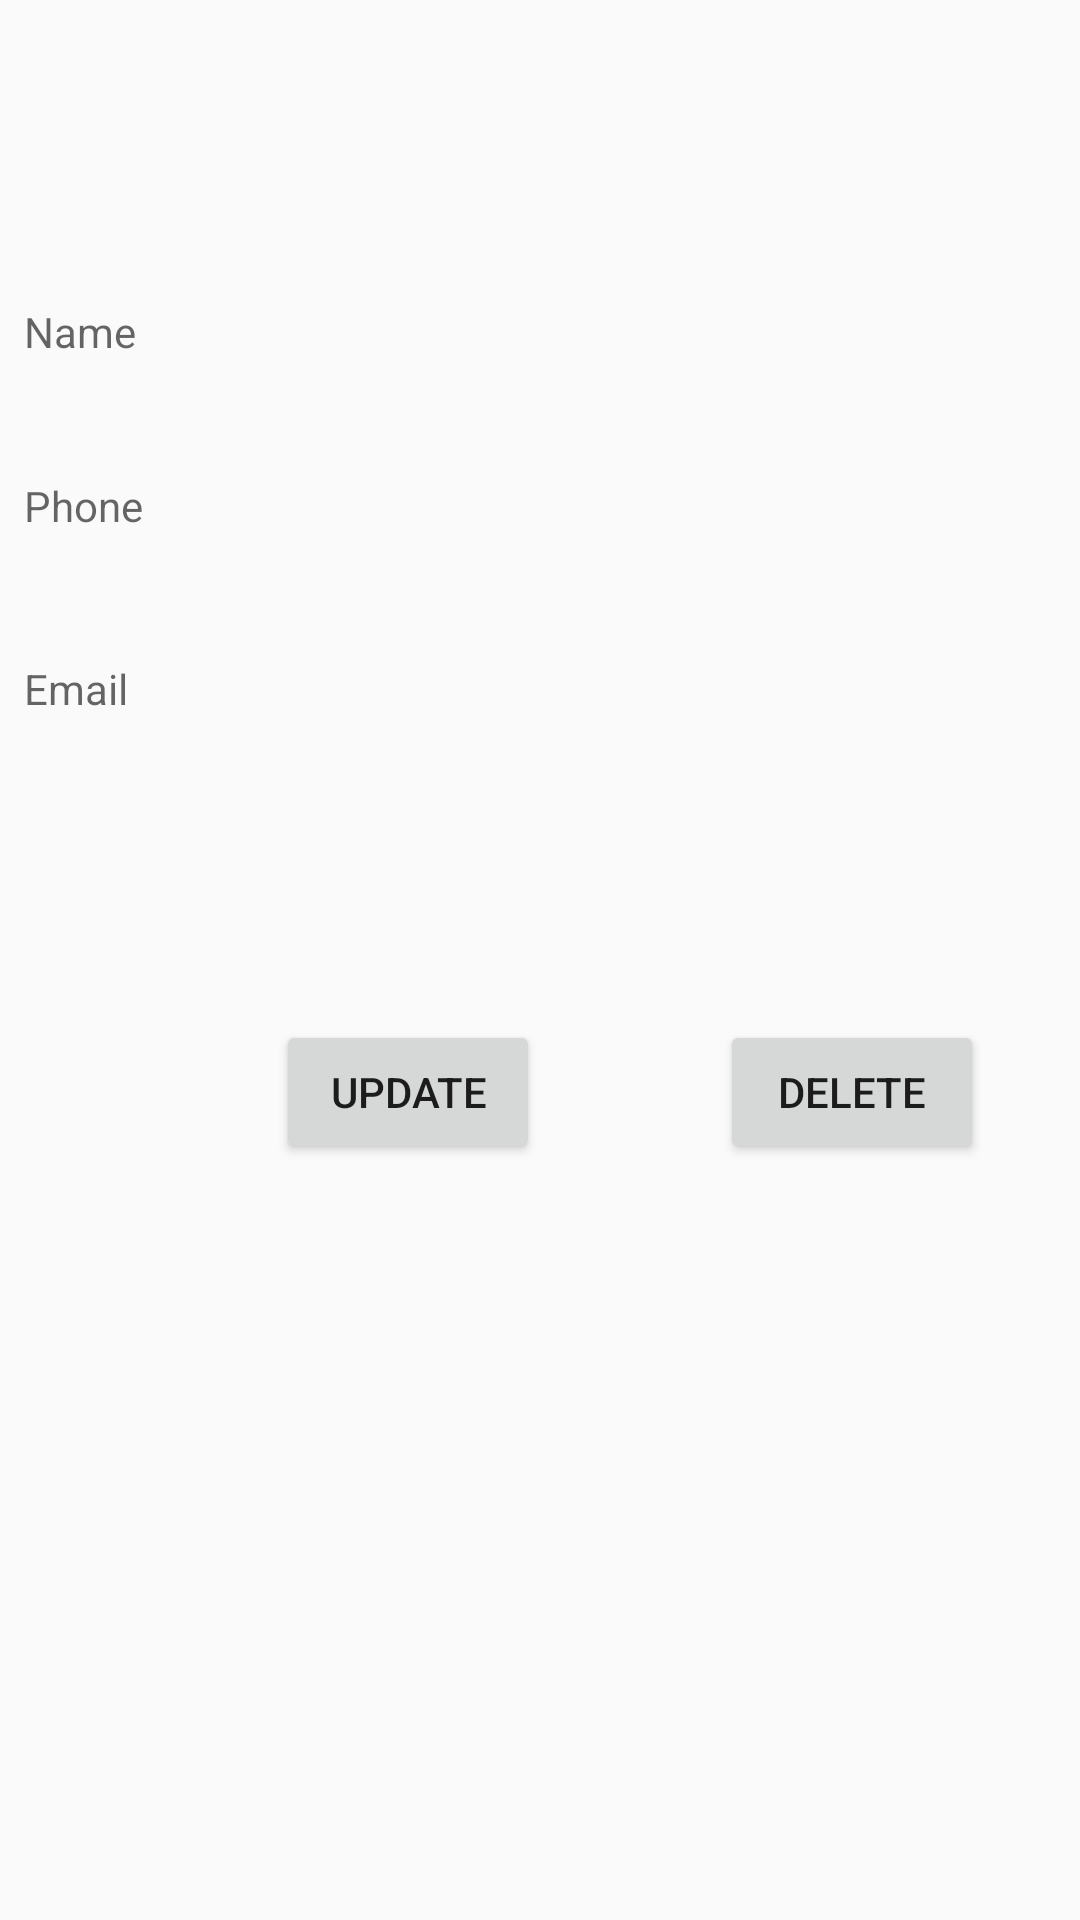

Produce the Android XML layout that renders to this screen, including the resource entries it uses.
<!-- AndroidManifest.xml: application theme AppTheme -->
<!-- res/layout/activity_contact.xml -->
<?xml version="1.0" encoding="utf-8"?>
<androidx.constraintlayout.widget.ConstraintLayout xmlns:android="http://schemas.android.com/apk/res/android"
        xmlns:app="http://schemas.android.com/apk/res-auto"
        xmlns:tools="http://schemas.android.com/tools"
        android:layout_width="match_parent"
        android:layout_height="match_parent"
        tools:context=".form.ContactActivity">

    <TextView
            android:id="@+id/tvContactName"
            android:layout_width="394dp"
            android:layout_height="18dp"
            android:layout_marginTop="50dp"
            android:hint="@string/hint_name"
            app:layout_constraintStart_toStartOf="@+id/tvMyContacts"
            app:layout_constraintTop_toBottomOf="@+id/tvMyContacts" />

    <TextView
            android:id="@+id/tvContactPhone"
            android:layout_width="394dp"
            android:layout_height="21dp"
            android:layout_marginTop="40dp"
            android:hint="@string/hint_phone"
            app:layout_constraintEnd_toEndOf="@+id/tvContactName"
            app:layout_constraintHorizontal_bias="0.0"
            app:layout_constraintStart_toStartOf="@+id/tvContactName"
            app:layout_constraintTop_toBottomOf="@+id/tvContactName" />

    <TextView
            android:id="@+id/tvContactEmail"
            android:layout_width="394dp"
            android:layout_height="20dp"
            android:layout_marginStart="8dp"
            android:layout_marginTop="40dp"
            android:layout_marginEnd="8dp"
            android:hint="@string/hint_email"
            app:layout_constraintEnd_toEndOf="parent"
            app:layout_constraintHorizontal_bias="0.0"
            app:layout_constraintStart_toStartOf="parent"
            app:layout_constraintTop_toBottomOf="@+id/tvContactPhone" />

    <Button
            android:id="@+id/btUpdateContact"
            android:layout_width="0dp"
            android:layout_height="wrap_content"
            android:layout_marginStart="92dp"
            android:layout_marginTop="100dp"
            android:text="@string/update"
            app:layout_constraintStart_toStartOf="parent"
            app:layout_constraintTop_toBottomOf="@+id/tvContactEmail"
            tools:text="@string/update" />

    <Button
            android:id="@+id/btDeleteContact"
            android:layout_width="wrap_content"
            android:layout_height="wrap_content"
            android:layout_marginStart="56dp"
            android:layout_marginTop="100dp"
            android:text="@string/delete"
            app:layout_constraintEnd_toEndOf="@+id/tvContactEmail"
            app:layout_constraintHorizontal_bias="0.053"
            app:layout_constraintStart_toEndOf="@+id/btUpdateContact"
            app:layout_constraintTop_toBottomOf="@+id/tvContactEmail" />

    <TextView
            android:id="@+id/tvMyContacts"
            android:layout_width="0dp"
            android:layout_height="wrap_content"
            android:layout_marginStart="8dp"
            android:layout_marginTop="32dp"
            android:layout_marginEnd="8dp"
            android:gravity="center"
            app:layout_constraintEnd_toEndOf="parent"
            app:layout_constraintStart_toStartOf="parent"
            app:layout_constraintTop_toTopOf="parent"
            tools:text="@string/my_contact" />
</androidx.constraintlayout.widget.ConstraintLayout>
<!-- resources referenced by this layout -->
<resources>
  <string name="delete">Delete</string>
  <string name="hint_email">Email</string>
  <string name="hint_name">Name</string>
  <string name="hint_phone">Phone</string>
  <string name="my_contact">My Contact</string>
  <string name="update">Update</string>
  <style name="AppTheme" parent="Theme.AppCompat.Light.DarkActionBar">
          
          <item name="colorPrimary">@color/colorPrimary</item>
          <item name="colorPrimaryDark">@color/colorPrimaryDark</item>
          <item name="colorAccent">@color/colorAccent</item>
      </style>
  <color name="colorPrimary">#FF5722</color>
  <color name="colorPrimaryDark">#E64A19</color>
  <color name="colorAccent">#CDDC39</color>
</resources>
